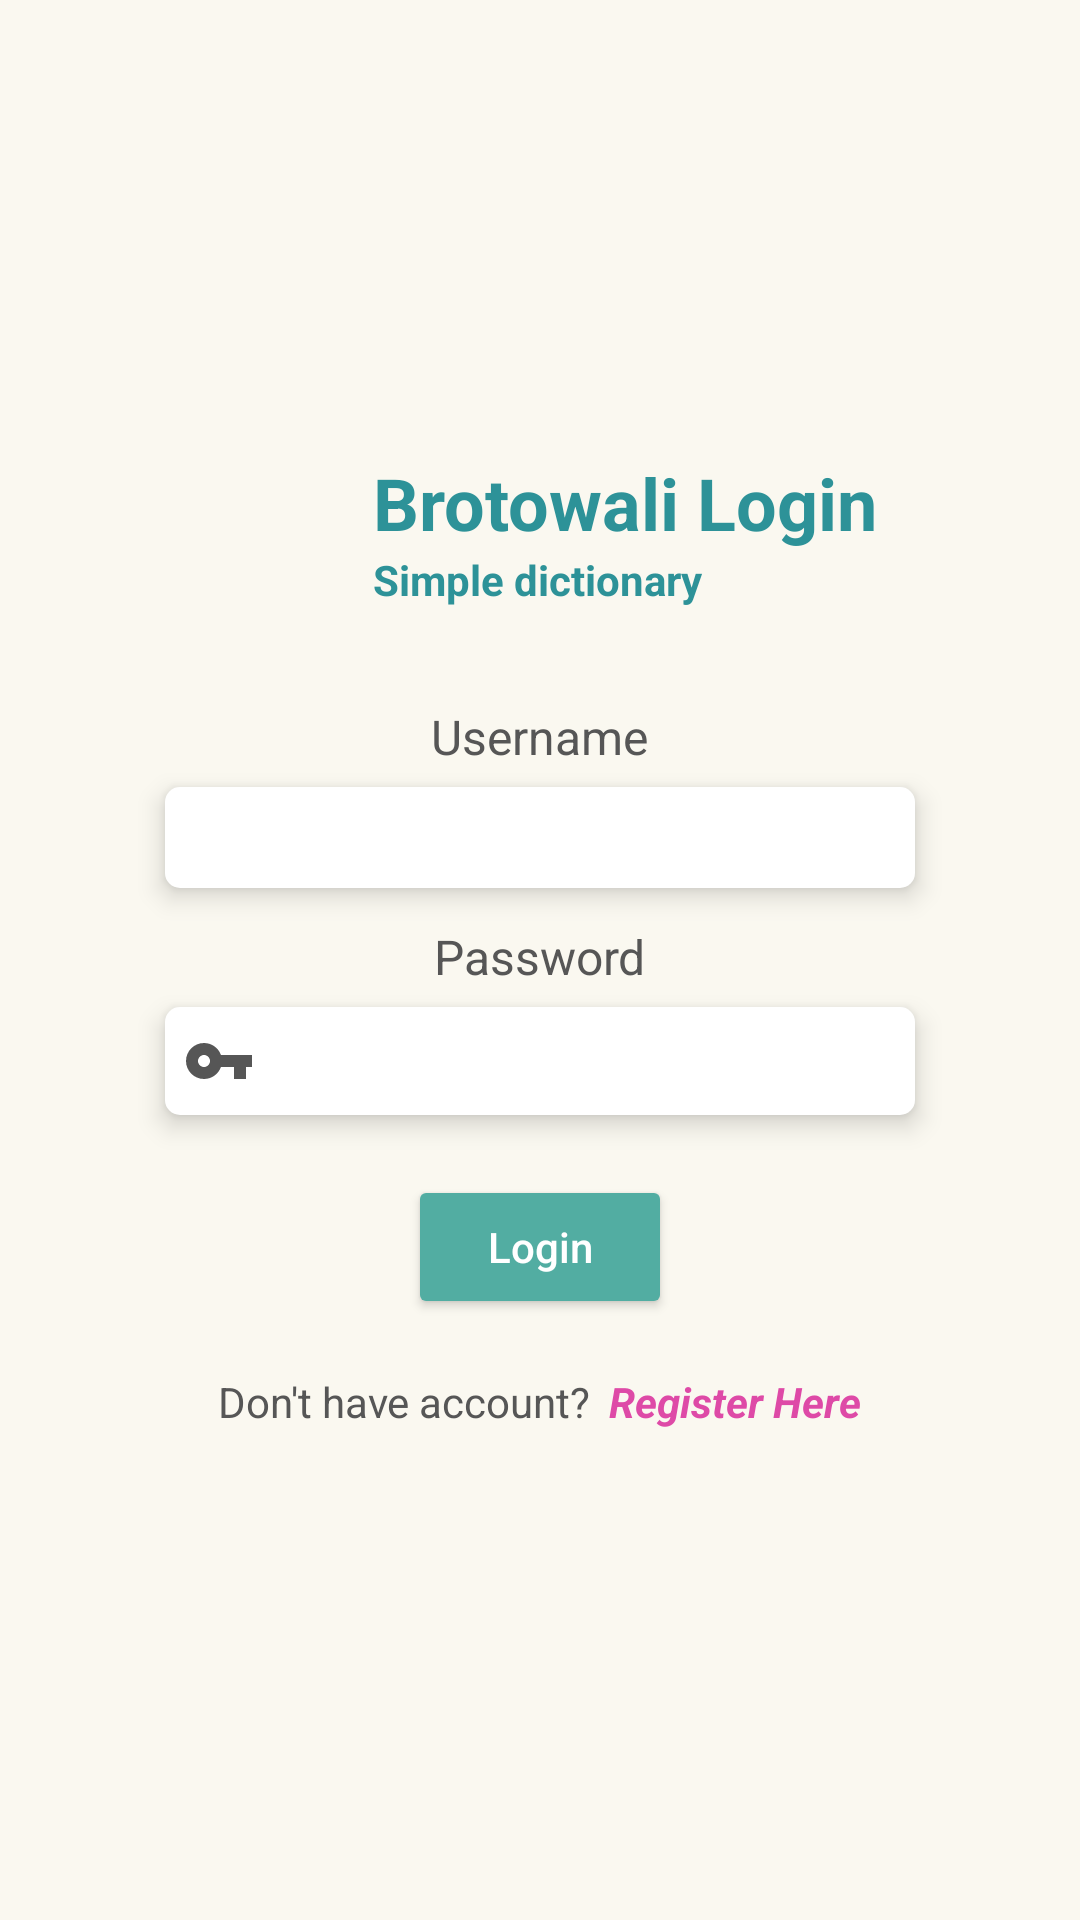

Here is an Android app screen rendered from its layout file. Give the layout XML and the strings, colors and styles it references.
<!-- AndroidManifest.xml: application theme Theme.Dictionary -->
<!-- res/layout/activity_login.xml -->
<?xml version="1.0" encoding="utf-8"?>
<LinearLayout xmlns:android="http://schemas.android.com/apk/res/android"
    xmlns:tools="http://schemas.android.com/tools"
    android:layout_width="match_parent"
    android:layout_height="match_parent"
    android:orientation="vertical"
    android:gravity="center"
    android:background="@color/milk"
    tools:context=".Login">

    <LinearLayout
        android:layout_width="match_parent"
        android:layout_height="wrap_content"
        android:orientation="horizontal"
        android:gravity="center"
        android:padding="@dimen/size_6">
        <ImageView
            android:layout_width="@dimen/size_45"
            android:layout_height="@dimen/size_45"
            android:src="@drawable/godong1"/>
        <LinearLayout
            android:layout_width="wrap_content"
            android:layout_height="wrap_content"
            android:layout_marginLeft="@dimen/size_12"
            android:orientation="vertical">
            <TextView
                android:layout_width="match_parent"
                android:layout_height="wrap_content"
                android:textSize="@dimen/text_24"
                android:textColor="@color/tc_macaron"
                android:textAlignment="textStart"
                android:textStyle="bold"
                android:text="Brotowali Login"/>
            <TextView
                android:layout_width="match_parent"
                android:layout_height="wrap_content"
                android:textSize="@dimen/text_14"
                android:textColor="@color/tc_macaron"
                android:textAlignment="textStart"
                android:textStyle="bold"
                android:text="Simple dictionary"/>
        </LinearLayout>
    </LinearLayout>

    <LinearLayout
        android:layout_width="match_parent"
        android:layout_height="wrap_content"
        android:orientation="vertical"
        android:gravity="center"
        android:layout_marginTop="@dimen/size_20"
        android:padding="@dimen/size_6">
        <TextView
            android:layout_width="wrap_content"
            android:layout_height="wrap_content"
            android:textSize="@dimen/text_16"
            android:textColor="@color/dark_grey"
            android:text="Username"/>
        <EditText
            android:id="@+id/login_username"
            android:layout_width="@dimen/size_250"
            android:layout_height="wrap_content"
            android:textSize="@dimen/text_16"
            android:inputType="text"
            android:padding="@dimen/size_6"
            android:textColor="@color/dark_grey"
            android:layout_marginTop="@dimen/size_6"
            android:background="@drawable/round_white"
            android:drawableStart="@drawable/ic_user"
            android:elevation="@dimen/size_5"
            android:drawablePadding="@dimen/size_6"/>
        <TextView
            android:layout_width="wrap_content"
            android:layout_height="wrap_content"
            android:layout_marginTop="@dimen/size_12"
            android:textSize="@dimen/text_16"
            android:textColor="@color/dark_grey"
            android:text="Password"/>
        <EditText
            android:id="@+id/login_password"
            android:layout_width="@dimen/size_250"
            android:layout_height="wrap_content"
            android:textSize="@dimen/text_16"
            android:inputType="textPassword"
            android:padding="@dimen/size_6"
            android:textColor="@color/dark_grey"
            android:layout_marginTop="@dimen/size_6"
            android:background="@drawable/round_white"
            android:drawableStart="@drawable/ic_key"
            android:elevation="@dimen/size_5"
            android:drawablePadding="@dimen/size_6"/>
        <Button
            android:id="@+id/login_login"
            android:layout_width="wrap_content"
            android:layout_height="wrap_content"
            android:layout_marginTop="@dimen/size_20"
            android:backgroundTint="@color/emerald"
            android:textColor="@color/white"
            android:textAllCaps="false"
            android:text="Login"/>

        <LinearLayout
            android:layout_width="match_parent"
            android:layout_height="wrap_content"
            android:layout_marginTop="@dimen/size_6"
            android:orientation="horizontal"
            android:gravity="center"
            android:padding="@dimen/size_12">
            <TextView
                android:layout_width="wrap_content"
                android:layout_height="wrap_content"
                android:textSize="@dimen/text_14"
                android:textColor="@color/dark_grey"
                android:layout_marginRight="@dimen/size_6"
                android:text="Don't have account?"/>
            <TextView
                android:id="@+id/login_register"
                android:layout_width="wrap_content"
                android:layout_height="wrap_content"
                android:textSize="@dimen/text_14"
                android:textColor="@color/tc_pink"
                android:textStyle="italic|bold"
                android:text="Register Here"/>

        </LinearLayout>
    </LinearLayout>
</LinearLayout>
<!-- resources referenced by this layout -->
<resources>
  <color name="dark_grey">#565656</color>
  <color name="emerald">#52ada2</color>
  <color name="milk">#faf8f0</color>
  <color name="tc_macaron">#2D9298</color>
  <color name="tc_pink">#DE4AA7</color>
  <color name="white">#FFFFFFFF</color>
  <dimen name="size_12">12dp</dimen>
  <dimen name="size_20">20dp</dimen>
  <dimen name="size_250">250dp</dimen>
  <dimen name="size_45">45dp</dimen>
  <dimen name="size_5">5dp</dimen>
  <dimen name="size_6">6dp</dimen>
  <dimen name="text_14">14sp</dimen>
  <dimen name="text_16">16sp</dimen>
  <dimen name="text_24">24sp</dimen>
  <!-- drawable ic_key (drawable) -->
  <vector android:height="24dp" android:tint="#565656"
      android:viewportHeight="24" android:viewportWidth="24"
      android:width="24dp" xmlns:android="http://schemas.android.com/apk/res/android">
      <path android:fillColor="@android:color/white" android:pathData="M12.65,10C11.83,7.67 9.61,6 7,6c-3.31,0 -6,2.69 -6,6s2.69,6 6,6c2.61,0 4.83,-1.67 5.65,-4H17v4h4v-4h2v-4H12.65zM7,14c-1.1,0 -2,-0.9 -2,-2s0.9,-2 2,-2 2,0.9 2,2 -0.9,2 -2,2z"/>
  </vector>
  <!-- drawable round_white (drawable) -->
  <?xml version="1.0" encoding="utf-8"?>
  <shape android:shape="rectangle" xmlns:android="http://schemas.android.com/apk/res/android">
      <solid android:color="@color/white"/>
      <corners android:radius="@dimen/size_5"/>
  </shape>
  <style name="Theme.Dictionary" parent="Theme.MaterialComponents.DayNight.DarkActionBar">
          
          <item name="colorPrimary">@color/antarctics</item>
          <item name="colorPrimaryVariant">@color/emerald</item>
          <item name="colorOnPrimary">@color/white</item>
          
          <item name="colorSecondary">@color/teal_200</item>
          <item name="colorSecondaryVariant">@color/teal_700</item>
          <item name="colorOnSecondary">@color/black</item>
          
          <item name="android:statusBarColor" tools:targetApi="l">?attr/colorPrimaryVariant</item>
          
      </style>
  <color name="antarctics">#3a3c42</color>
  <color name="teal_200">#FF03DAC5</color>
  <color name="teal_700">#FF018786</color>
  <color name="black">#FF000000</color>
</resources>
